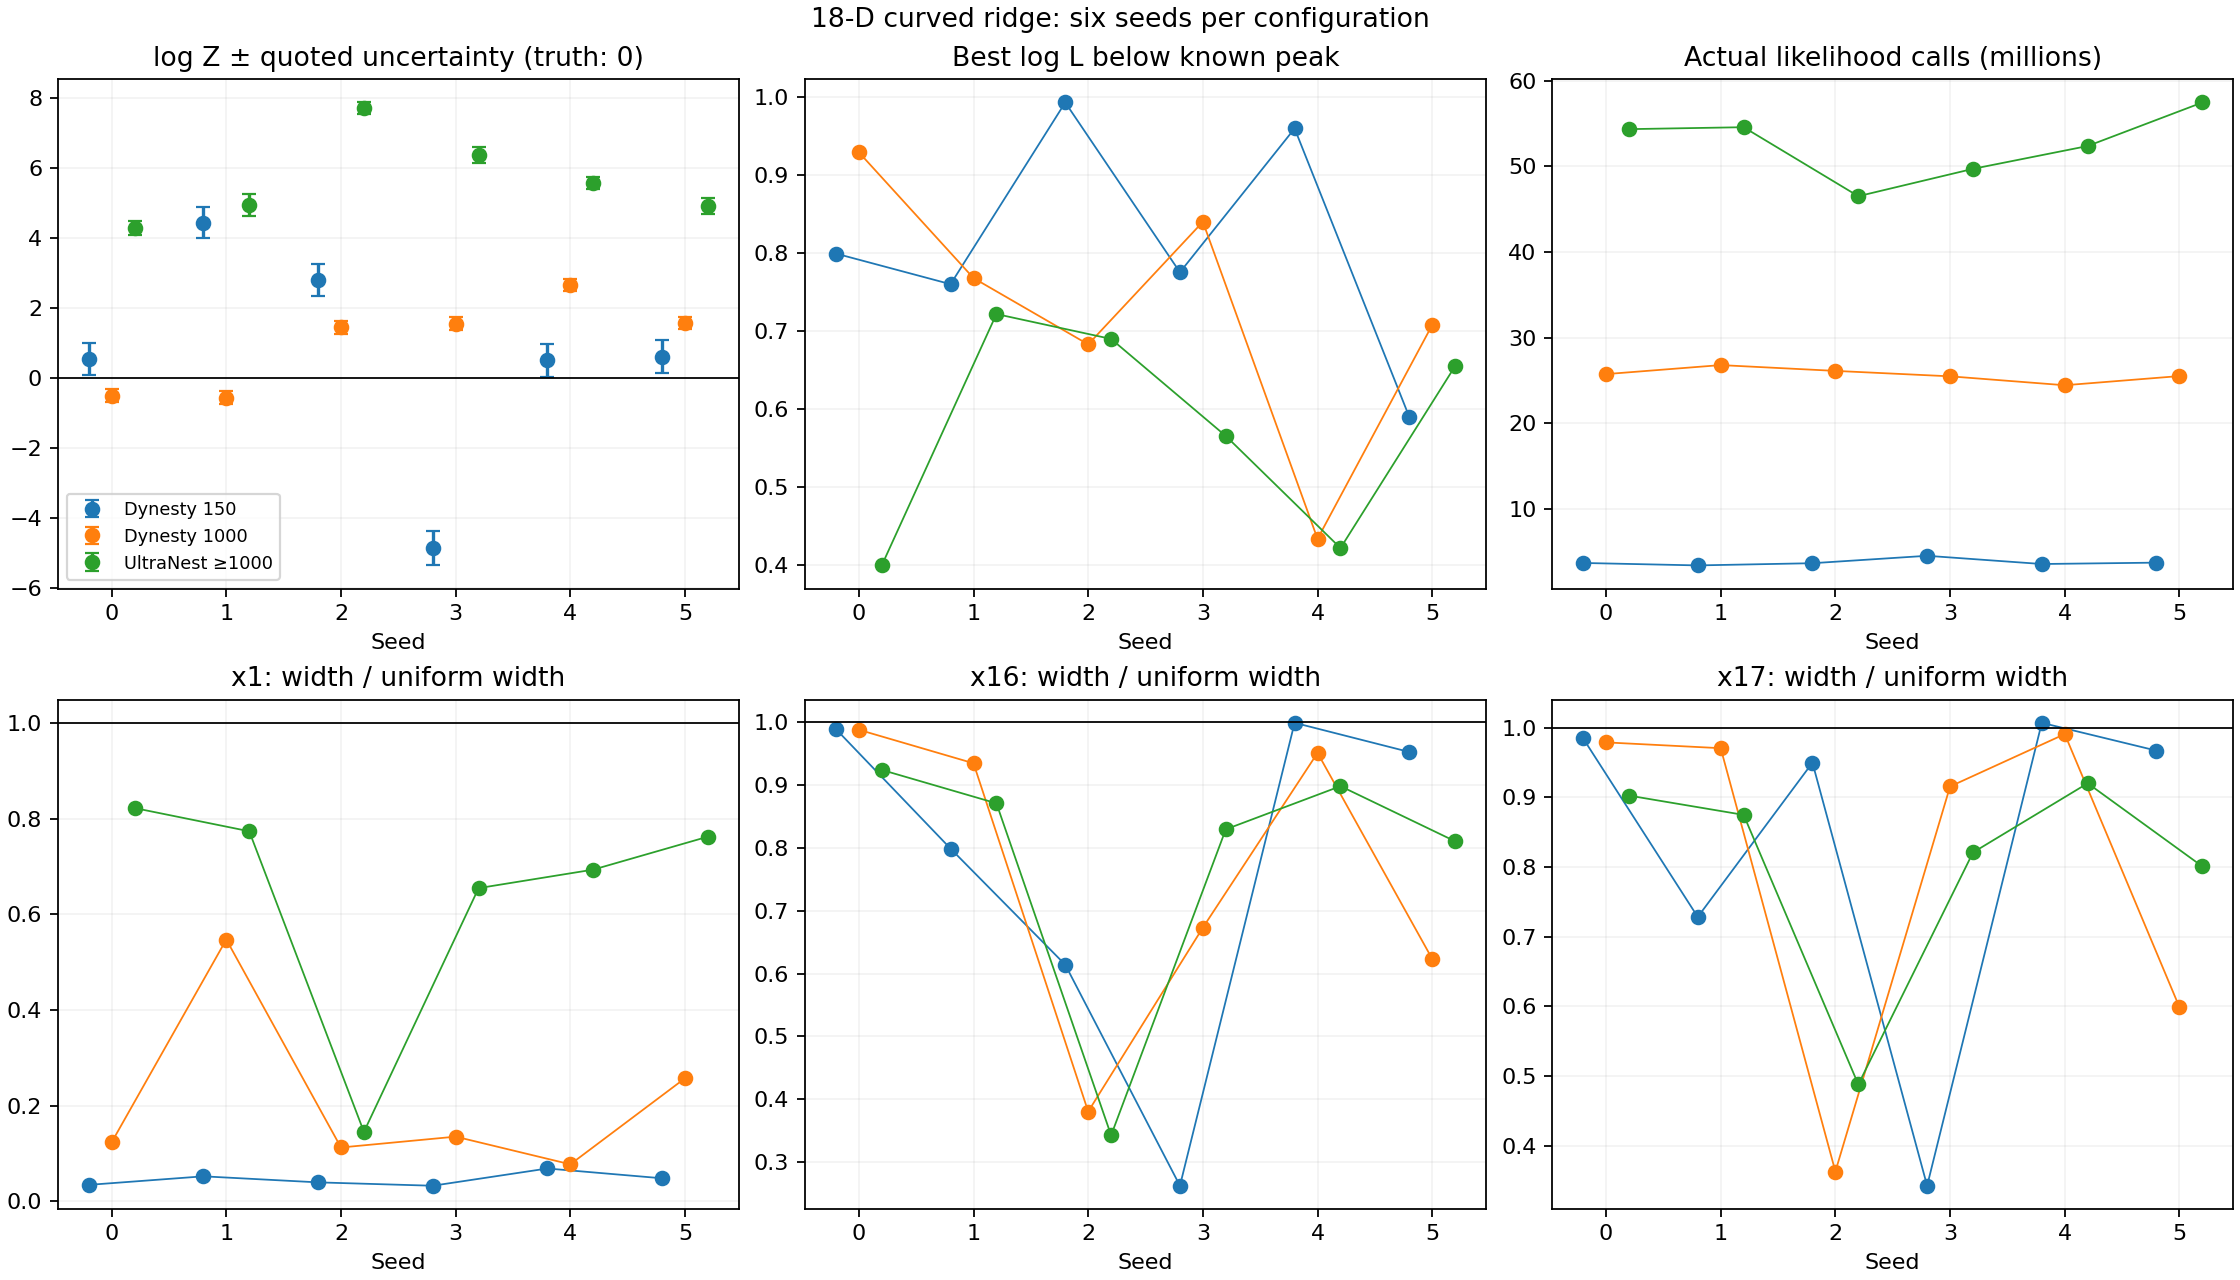

The file beside this chart, header and first rows:
group, seed, log_Z, log_Z_uncert, peak_gap, evaluations, sampler_ncall, seconds, ess, std_x1, std_x16, std_x17, std_x5, w1_x1, w1_x16, w1_x17, ks_x1, ks_x16, ks_x17, min_gaussian_width_ratio, max_gaussian_width_ratio, stiff_residual_mean, stiff_residual_std
Dynesty 150, 0, 0.5485, 0.4691, 0.7993, 3666301, 3952648, 94.09, 1472, 0.009891, 0.2855, 0.2843, 0.04667, 0.4299, 0.01153, 0.02436, 0.9037, 0.02353, 0.04402, 0.9153, 1.067, 0.000623, 1.022
Dynesty 150, 1, 4.445, 0.4444, 0.7601, 3380134, 3547747, 88.95, 1418, 0.01505, 0.2306, 0.2102, 0.04138, 0.2419, 0.1101, 0.1392, 0.5291, 0.2101, 0.2621, 0.8277, 0.9993, 0.02553, 1.016
Dynesty 150, 2, 2.813, 0.4595, 0.9927, 3637664, 3806451, 97.42, 1409, 0.0114, 0.1773, 0.2742, 0.04393, 0.4035, 0.1528, 0.02571, 0.8738, 0.3103, 0.05558, 0.7786, 0.9573, 0.04006, 0.9848
Dynesty 150, 3, -4.859, 0.4967, 0.7753, 4504142, 4583097, 119.3, 1747, 0.009366, 0.07578, 0.09882, 0.04875, 0.3185, 0.2589, 0.1736, 0.7473, 0.57, 0.3149, 0.7968, 1.076, -0.00123, 1.014
Dynesty 150, 4, 0.5103, 0.4678, 0.9594, 3543135, 4057037, 109.1, 1509, 0.01978, 0.2884, 0.2907, 0.04875, 0.2329, 0.005545, 0.009289, 0.4638, 0.01791, 0.03278, 0.9306, 1.01, -0.03322, 0.9882
Dynesty 150, 5, 0.6121, 0.4709, 0.5901, 3704017, 4002294, 107.7, 1407, 0.01386, 0.275, 0.2792, 0.04817, 0.4372, 0.08607, 0.03259, 0.9082, 0.1426, 0.06747, 0.8531, 1.017, 0.01833, 1.019
Dynesty 1000, 0, -0.4995, 0.1857, 0.929, 25728199, 27467131, 1805, 9872, 0.03554, 0.2852, 0.2826, 0.04926, 0.2194, 0.007163, 0.02206, 0.4324, 0.01628, 0.03616, 0.9489, 1.034, -0.01071, 0.996
Dynesty 1000, 1, -0.5561, 0.1849, 0.7679, 26781091, 27989957, 1783, 9789, 0.1579, 0.2698, 0.2802, 0.04911, 0.3668, 0.04092, 0.009911, 0.8191, 0.09097, 0.02587, 0.9659, 1.056, 0.0006198, 1.003
Dynesty 1000, 2, 1.452, 0.1829, 0.683, 26103648, 26347393, 1781, 9207, 0.03245, 0.1098, 0.1047, 0.04103, 0.2366, 0.2215, 0.2056, 0.553, 0.4959, 0.4414, 0.6561, 0.984, -0.006243, 0.9935
Dynesty 1000, 3, 1.561, 0.1794, 0.84, 25468708, 26418963, 1795, 9625, 0.03899, 0.1943, 0.2643, 0.05056, 0.2175, 0.2324, 0.1089, 0.4153, 0.3804, 0.1748, 0.9268, 1.018, 0.005939, 1.004
Dynesty 1000, 4, 2.669, 0.177, 0.434, 24427419, 25434480, 1674, 9671, 0.02229, 0.2746, 0.2861, 0.04541, 0.4138, 0.06593, 0.02402, 0.8711, 0.09949, 0.04128, 0.9056, 1.019, 0.006473, 1.003
Dynesty 1000, 5, 1.576, 0.1787, 0.7079, 25498860, 25864916, 1742, 11054, 0.07423, 0.1799, 0.1729, 0.04489, 0.2629, 0.1092, 0.2043, 0.621, 0.2694, 0.3846, 0.8303, 0.9779, 0.007358, 1.014
UltraNest ≥1000, 0, 4.298, 0.2021, 0.4, 54343932, 54343930, 5408, 9590, 0.2372, 0.2667, 0.2606, 0.04543, 0.1871, 0.05019, 0.03567, 0.4158, 0.09764, 0.07738, 0.8627, 0.965, -0.002218, 1.005
UltraNest ≥1000, 1, 4.948, 0.3234, 0.7218, 54571439, 54571437, 5376, 9083, 0.2232, 0.2514, 0.2526, 0.0444, 0.289, 0.04754, 0.07373, 0.5314, 0.1029, 0.1409, 0.8708, 1.018, -0.0008719, 0.9962
UltraNest ≥1000, 2, 7.723, 0.1608, 0.69, 46510190, 46510188, 4922, 8447, 0.04186, 0.09895, 0.1408, 0.04246, 0.2758, 0.1741, 0.2274, 0.6763, 0.3166, 0.4481, 0.6846, 0.917, -0.001919, 0.9961
UltraNest ≥1000, 3, 6.386, 0.2229, 0.5657, 49708016, 49708014, 5157, 9278, 0.1889, 0.2395, 0.237, 0.04026, 0.3392, 0.09542, 0.05197, 0.6636, 0.1973, 0.1039, 0.7786, 0.928, 0.005469, 1.019
UltraNest ≥1000, 4, 5.586, 0.1795, 0.4222, 52374754, 52374752, 5335, 9807, 0.2001, 0.2593, 0.2657, 0.04243, 0.1969, 0.03474, 0.04219, 0.4925, 0.06502, 0.08846, 0.8425, 0.9551, -0.005317, 1.008
UltraNest ≥1000, 5, 4.915, 0.2338, 0.6553, 57459174, 57459172, 5562, 9498, 0.22, 0.234, 0.2312, 0.05072, 0.157, 0.06235, 0.09542, 0.3952, 0.1014, 0.2046, 0.8305, 1.029, -0.01122, 1.016
